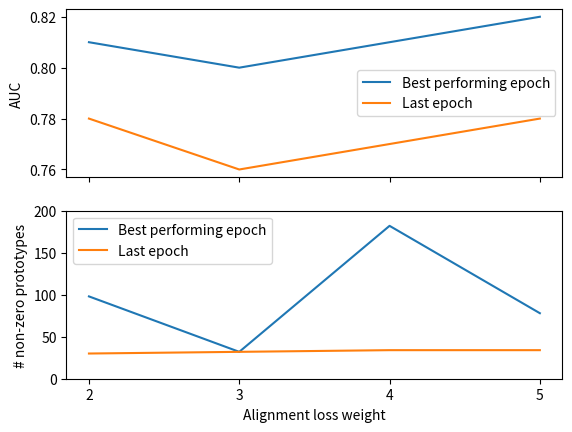
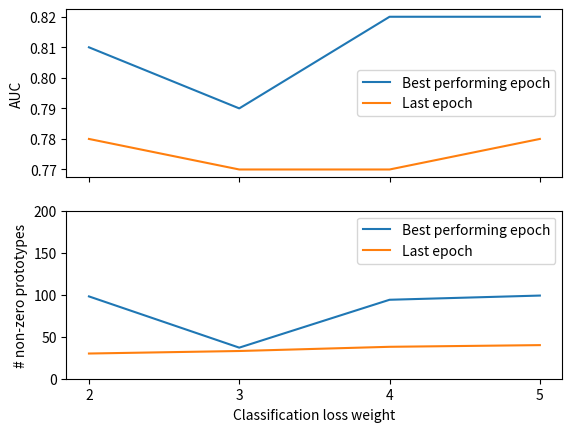
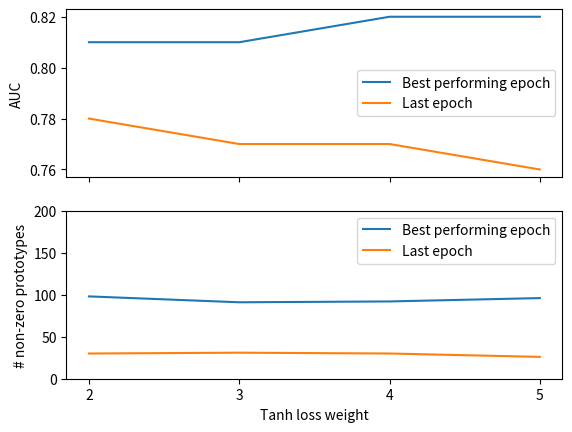

Generate these figures, in order, with matplotlib:
import matplotlib.pyplot as plt

#------------------------ Align loss tuning --------------#
x_alignwt = [2, 3, 4, 5]
y_best_auc = [0.81, 0.80, 0.81, 0.82]
y_best_auc_proto = [98, 32, 182, 78]
y_last_auc = [0.78, 0.76, 0.77, 0.78]
y_final_proto = [30, 32, 34, 34]

f, (ax1, ax2) = plt.subplots(2, 1, sharex=True)
ax1.plot(x_alignwt, y_best_auc, label='Best performing epoch')
ax1.plot(x_alignwt, y_last_auc, label='Last epoch')

ax2.plot(x_alignwt, y_best_auc_proto, label='Best performing epoch')
ax2.plot(x_alignwt, y_final_proto, label='Last epoch')

plt.xlabel('Alignment loss weight')
ax1.set_ylabel('AUC')
ax2.set_ylabel('# non-zero prototypes')
ax1.legend()
ax2.legend()
ax2.set_ylim(0, 200)
plt.xticks([2,3,4,5])
plt.savefig('./alignlosswt_tuning.pdf', bbox_inches='tight', format="pdf")
plt.show()

#------------------------ Classification loss tuning --------------#
x_classwt = [2, 3, 4, 5]
y_best_auc = [0.81, 0.79, 0.82, 0.82]
y_best_auc_proto = [98, 37, 94, 99]
y_last_auc = [0.78, 0.77, 0.77, 0.78]
y_final_proto = [30, 33, 38, 40]

f, (ax1, ax2) = plt.subplots(2, 1, sharex=True)
ax1.plot(x_classwt, y_best_auc, label='Best performing epoch')
ax1.plot(x_classwt, y_last_auc, label='Last epoch')

ax2.plot(x_classwt, y_best_auc_proto, label='Best performing epoch')
ax2.plot(x_classwt, y_final_proto, label='Last epoch')

plt.xlabel('Classification loss weight')
ax1.set_ylabel('AUC')
ax2.set_ylabel('# non-zero prototypes')
ax1.legend()
ax2.legend()
ax2.set_ylim(0, 200)
plt.xticks([2,3,4,5])
plt.savefig('./classificationlosswt_tuning.pdf', bbox_inches='tight', format="pdf")
plt.show()

#------------------------ Tanh loss tuning --------------#
x_tanlwt = [2, 3, 4, 5]
y_best_auc = [0.81, 0.81, 0.82, 0.82]
y_best_auc_proto = [98, 91, 92, 96]
y_last_auc = [0.78, 0.77, 0.77, 0.76]
y_final_proto = [30, 31, 30, 26]

f, (ax1, ax2) = plt.subplots(2, 1, sharex=True)
ax1.plot(x_tanlwt, y_best_auc, label='Best performing epoch')
ax1.plot(x_tanlwt, y_last_auc, label='Last epoch')

ax2.plot(x_tanlwt, y_best_auc_proto, label='Best performing epoch')
ax2.plot(x_tanlwt, y_final_proto, label='Last epoch')

plt.xlabel('Tanh loss weight')
ax1.set_ylabel('AUC')
ax2.set_ylabel('# non-zero prototypes')
ax1.legend()
ax2.legend()
ax2.set_ylim(0, 200)
plt.xticks([2,3,4,5])
plt.savefig('./tanhlosswt_tuning.pdf', bbox_inches='tight', format="pdf")
plt.show()